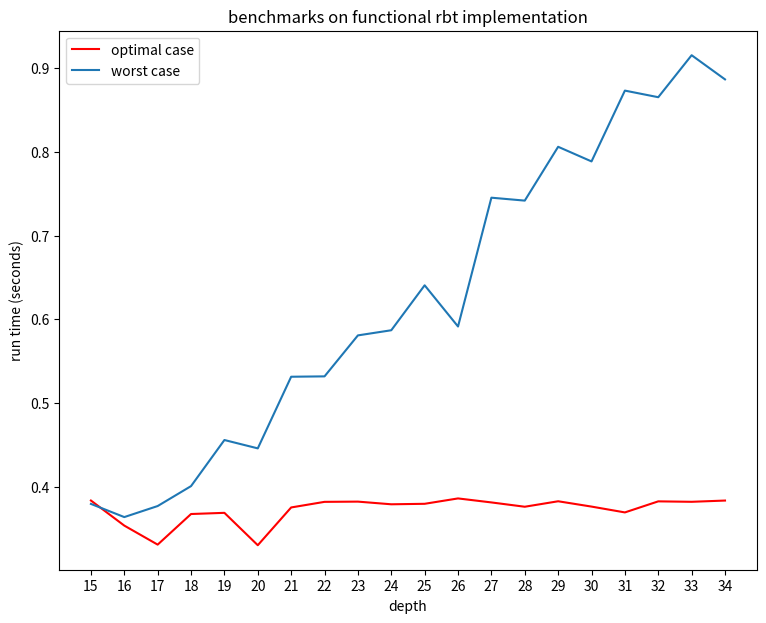

Reproduce this figure in Python.
from matplotlib import pyplot as plt

data = {
    "ibalanced_15": [0.007815, 0.011758, 0.015623, 0.007779, 0.011726, 0.019472, 0.01951, 0.015623, 0.02727, 0.015617],
    "dbalanced_15": [0.011736, 0.011772, 0.019525, 0.019506, 0.019534, 0.011686, 0.011702, 0.015655, 0.007851, 0.015574],
    "iunbalanced_15": [0.013456, 0.009201, 0.0, 0.002645, 0.013592, 0.018247, 0.011013, 0.001623, 0.012273, 0.014343],
    "dunbalanced_15": [0.0, 0.007855, 0.0, 0.023056, 0.00947, 0.02224, 0.005121, 0.011651, 0.021859, 0.030904],
    "ibalanced_20": [0.085821, 0.081837, 0.081935, 0.10132, 0.13273, 0.066326, 0.116563, 0.08205, 0.078012, 0.127782],
    "dbalanced_20": [0.093646, 0.089694, 0.077916, 0.089614, 0.081737, 0.140258, 0.081861, 0.089469, 0.066473, 0.093285],
    "ibalanced_24": [0.735448, 1.060945, 0.877922, 0.840328, 0.84031, 0.801963, 0.641323, 0.672798, 0.900636, 0.77494],
    "dbalanced_24": [0.894189, 0.656927, 0.778568, 0.692289, 0.723688, 0.549686, 0.57953, 0.723524, 0.632646, 0.702318],
    "iunbalanced_20": [0.063017, 0.054682, 0.055215, 0.090088, 0.055671, 0.090587, 0.05526, 0.074434, 0.086291, 0.076315],
    "dunbalanced_20": [0.050336, 0.076471, 0.056073, 0.02908, 0.081621, 0.09468, 0.064857, 0.072873, 0.068266, 0.091214],
    "iunbalanced_24": [0.696987, 0.748422, 0.758408, 0.900185, 0.828602, 0.81262, 0.873536, 0.877019, 0.864638, 0.864713],
    "dunbalanced_24": [0.688238, 0.645551, 0.768481, 0.756927, 0.738948, 0.694287, 0.810637, 0.737522, 0.766266, 0.67609]
}

data_2 = {
"i_opt_15":[(0.495407, 2240000000.000000), (0.473046, 2240000000.000000), (0.511585, 2240000000.000000), (0.469487, 2240000000.000000), (0.475962, 2240000000.000000)],
"i_opt_16":[(0.494203, 2240000000.000000), (0.459423, 2240000000.000000), (0.517672, 2240000000.000000), (0.496359, 2240000000.000000), (0.480707, 2240000000.000000)],
"i_opt_17":[(0.583831, 2464000000.000000), (0.531695, 2464000000.000000), (0.573769, 2464000000.000000), (0.586882, 2464000000.000000), (0.588530, 2464000000.000000)],
"i_opt_18":[(0.549511, 2464000000.000000), (0.569936, 2464000000.000000), (0.575364, 2464000000.000000), (0.578294, 2464000000.000000), (0.587962, 2464000000.000000)],
"i_opt_19":[(0.595311, 2688000000.000000), (0.600327, 2688000000.000000), (0.610538, 2688000000.000000), (0.557778, 2688000000.000000), (0.620284, 2688000000.000000)],
"i_opt_20":[(0.614957, 2688000000.000000), (0.631914, 2688000000.000000), (0.617761, 2688000000.000000), (0.579999, 2688000000.000000), (0.641586, 2688000000.000000)],
"i_opt_21":[(0.661397, 2912000000.000000), (0.690379, 2912000000.000000), (0.666908, 2912000000.000000), (0.667570, 2912000000.000000), (0.681370, 2912000000.000000)],
"i_opt_22":[(0.629900, 2912000000.000000), (0.671413, 2912000000.000000), (0.652543, 2912000000.000000), (0.666325, 2912000000.000000), (0.668904, 2912000000.000000)],
"i_opt_23":[(0.715680, 3136000000.000000), (0.732837, 3136000000.000000), (0.717644, 3136000000.000000), (0.719951, 3136000000.000000), (0.636807, 3136000000.000000)],
"i_opt_24":[(0.719591, 3136000000.000000), (0.690589, 3136000000.000000), (0.733948, 3136000000.000000), (0.664385, 3136000000.000000), (0.714353, 3136000000.000000)],
"i_opt_25":[(0.757748, 3360000000.000000), (0.758367, 3360000000.000000), (0.755802, 3360000000.000000), (0.763203, 3360000000.000000), (0.785610, 3360000000.000000)],
"i_opt_26":[(0.774270, 3360000000.000000), (0.769843, 3360000000.000000), (0.761420, 3360000000.000000), (0.743643, 3360000000.000000), (0.766783, 3360000000.000000)],
"i_opt_27":[(0.842667, 3584000000.000000), (0.849944, 3584000000.000000), (0.825323, 3584000000.000000), (0.845616, 3584000000.000000), (0.767251, 3584000000.000000)],
"i_opt_28":[(0.774358, 3584000000.000000), (0.799301, 3584000000.000000), (0.854731, 3584000000.000000), (0.842467, 3584000000.000000), (0.852936, 3584000000.000000)],
"i_opt_29":[(0.881271, 3808000000.000000), (0.908537, 3808000000.000000), (0.854434, 3808000000.000000), (0.894416, 3808000000.000000), (0.857074, 3808000000.000000)],
"i_opt_30":[(0.878669, 3808000000.000000), (0.873646, 3808000000.000000), (0.896406, 3808000000.000000), (0.803058, 3808000000.000000), (0.882461, 3808000000.000000)],
"i_opt_31":[(0.930060, 4032000000.000000), (0.940014, 4032000000.000000), (0.942281, 4032000000.000000), (0.927363, 4032000000.000000), (0.986612, 4032000000.000000)],
"i_opt_32":[(0.929026, 4032000000.000000), (0.951759, 4032000000.000000), (0.961047, 4032000000.000000), (0.963180, 4032000000.000000), (0.955132, 4032000000.000000)],
"i_opt_33":[(1.000752, 4256000000.000000), (0.967554, 4256000000.000000), (0.966777, 4256000000.000000), (1.016945, 4256000000.000000), (1.006080, 4256000000.000000)],
"i_opt_34":[(0.992171, 4256000000.000000), (0.911118, 4256000000.000000), (0.887698, 4256000000.000000), (1.004771, 4256000000.000000), (1.005411, 4256000000.000000)],
"i_opt_35":[(1.056303, 4480000000.000000), (1.022457, 4480000000.000000), (1.047791, 4480000000.000000), (1.064967, 4480000000.000000), (1.007589, 4480000000.000000)],
"i_worst_15":[(0.863321, 3808000000.000000), (0.880662, 3808000000.000000), (0.772695, 3808000000.000000), (0.762155, 3808000000.000000), (0.753960, 3808000000.000000)],
"i_worst_16":[(0.849065, 4032000000.000000), (0.786632, 4032000000.000000), (0.807380, 4032000000.000000), (0.797522, 4032000000.000000), (0.798065, 4032000000.000000)],
"i_worst_17":[(0.809805, 4256000000.000000), (0.814089, 4256000000.000000), (0.811699, 4256000000.000000), (0.812298, 4256000000.000000), (0.844308, 4256000000.000000)],
"i_worst_18":[(1.049374, 4480000000.000000), (0.937110, 4480000000.000000), (1.049344, 4480000000.000000), (1.066098, 4480000000.000000), (1.067131, 4480000000.000000)],
"i_worst_19":[(1.063011, 4704000000.000000), (1.066628, 4704000000.000000), (1.095209, 4704000000.000000), (1.113256, 4704000000.000000), (1.109251, 4704000000.000000)],
"i_worst_20":[(1.154472, 4928000000.000000), (1.138046, 4928000000.000000), (1.172970, 4928000000.000000), (1.141291, 4928000000.000000), (1.128383, 4928000000.000000)],
"i_worst_21":[(1.206849, 5152000000.000000), (0.965897, 5152000000.000000), (1.137019, 5152000000.000000), (1.227977, 5152000000.000000), (1.228034, 5152000000.000000)],
"i_worst_22":[(1.253750, 5376000000.000000), (1.228164, 5376000000.000000), (1.274771, 5376000000.000000), (1.193707, 5376000000.000000), (1.271725, 5376000000.000000)],
"i_worst_23":[(1.339087, 5600000000.000000), (1.311619, 5600000000.000000), (1.311787, 5600000000.000000), (1.312312, 5600000000.000000), (1.315172, 5600000000.000000)],
"i_worst_24":[(1.395980, 5824000000.000000), (1.371455, 5824000000.000000), (1.371779, 5824000000.000000), (1.343087, 5824000000.000000), (1.327775, 5824000000.000000)],
"i_worst_25":[(1.341445, 6048000000.000000), (1.433151, 6048000000.000000), (1.396046, 6048000000.000000), (1.269622, 6048000000.000000), (1.427496, 6048000000.000000)],
"i_worst_26":[(1.494404, 6272000000.000000), (1.489746, 6272000000.000000), (1.405512, 6272000000.000000), (1.443811, 6272000000.000000), (1.487491, 6272000000.000000)],
"i_worst_27":[(1.452346, 6496000000.000000), (1.540623, 6496000000.000000), (1.500771, 6496000000.000000), (1.318466, 6496000000.000000), (1.301086, 6496000000.000000)],
"i_worst_28":[(1.387407, 6720000000.000000), (1.585406, 6720000000.000000), (1.636683, 6720000000.000000), (1.605312, 6720000000.000000), (1.679336, 6720000000.000000)],
"i_worst_29":[(1.642841, 6944000000.000000), (1.741759, 6944000000.000000), (1.652812, 6944000000.000000), (1.632266, 6944000000.000000), (1.662953, 6944000000.000000)],
"i_worst_30":[(1.631686, 7168000000.000000), (1.716666, 7168000000.000000), (1.705187, 7168000000.000000), (1.706232, 7168000000.000000), (1.731593, 7168000000.000000)],
"i_worst_31":[(1.781603, 7392000000.000000), (1.770522, 7392000000.000000), (1.791360, 7392000000.000000), (1.741180, 7392000000.000000), (1.756495, 7392000000.000000)],
"i_worst_32":[(1.681265, 7616000000.000000), (1.842648, 7616000000.000000), (1.819034, 7616000000.000000), (1.891006, 7616000000.000000), (1.828261, 7616000000.000000)],
"i_worst_33":[(1.844666, 7840000000.000000), (1.916901, 7840000000.000000), (1.940058, 7840000000.000000), (1.951183, 7840000000.000000), (1.865788, 7840000000.000000)],
"i_worst_34":[(1.944971, 8064000000.000000), (1.954850, 8064000000.000000), (1.961625, 8064000000.000000), (1.875851, 8064000000.000000), (1.784160, 8064000000.000000)],
"i_worst_35":[(2.010059, 8288000000.000000), (2.087543, 8288000000.000000), (1.991521, 8288000000.000000), (1.998531, 8288000000.000000), (2.034686, 8288000000.000000)],
"d_opt15":[(0.376068, 2016000000.000000), (0.380265, 2016000000.000000), (0.399909, 2016000000.000000), (0.377375, 2016000000.000000), (0.383917, 2016000000.000000)],
"d_opt16":[(0.384701, 2016000000.000000), (0.389614, 2016000000.000000), (0.337165, 2016000000.000000), (0.328857, 2016000000.000000), (0.327405, 2016000000.000000)],
"d_opt17":[(0.331975, 2016000000.000000), (0.331484, 2016000000.000000), (0.326620, 2016000000.000000), (0.337319, 2016000000.000000), (0.326668, 2016000000.000000)],
"d_opt18":[(0.328382, 2016000000.000000), (0.355927, 2016000000.000000), (0.381096, 2016000000.000000), (0.383489, 2016000000.000000), (0.388035, 2016000000.000000)],
"d_opt19":[(0.406380, 2016000000.000000), (0.385780, 2016000000.000000), (0.396878, 2016000000.000000), (0.329851, 2016000000.000000), (0.325070, 2016000000.000000)],
"d_opt20":[(0.328892, 2016000000.000000), (0.332973, 2016000000.000000), (0.336642, 2016000000.000000), (0.326317, 2016000000.000000), (0.325710, 2016000000.000000)],
"d_opt21":[(0.352929, 2016000000.000000), (0.384448, 2016000000.000000), (0.378907, 2016000000.000000), (0.379801, 2016000000.000000), (0.380042, 2016000000.000000)],
"d_opt22":[(0.385115, 2016000000.000000), (0.380743, 2016000000.000000), (0.386900, 2016000000.000000), (0.380389, 2016000000.000000), (0.376446, 2016000000.000000)],
"d_opt23":[(0.387868, 2016000000.000000), (0.384752, 2016000000.000000), (0.383763, 2016000000.000000), (0.381241, 2016000000.000000), (0.373339, 2016000000.000000)],
"d_opt24":[(0.384088, 2016000000.000000), (0.367036, 2016000000.000000), (0.368891, 2016000000.000000), (0.389634, 2016000000.000000), (0.385389, 2016000000.000000)],
"d_opt25":[(0.377548, 2016000000.000000), (0.380103, 2016000000.000000), (0.381910, 2016000000.000000), (0.377880, 2016000000.000000), (0.380504, 2016000000.000000)],
"d_opt26":[(0.384959, 2016000000.000000), (0.387661, 2016000000.000000), (0.390056, 2016000000.000000), (0.380315, 2016000000.000000), (0.387069, 2016000000.000000)],
"d_opt27":[(0.375574, 2016000000.000000), (0.382393, 2016000000.000000), (0.379033, 2016000000.000000), (0.383962, 2016000000.000000), (0.385180, 2016000000.000000)],
"d_opt28":[(0.377006, 2016000000.000000), (0.368945, 2016000000.000000), (0.369221, 2016000000.000000), (0.388469, 2016000000.000000), (0.376759, 2016000000.000000)],
"d_opt29":[(0.370668, 2016000000.000000), (0.399316, 2016000000.000000), (0.380237, 2016000000.000000), (0.383095, 2016000000.000000), (0.379785, 2016000000.000000)],
"d_opt30":[(0.374797, 2016000000.000000), (0.331326, 2016000000.000000), (0.396132, 2016000000.000000), (0.395891, 2016000000.000000), (0.383152, 2016000000.000000)],
"d_opt31":[(0.374086, 2016000000.000000), (0.382622, 2016000000.000000), (0.398396, 2016000000.000000), (0.346094, 2016000000.000000), (0.345286, 2016000000.000000)],
"d_opt32":[(0.373710, 2016000000.000000), (0.384934, 2016000000.000000), (0.389991, 2016000000.000000), (0.382653, 2016000000.000000), (0.381262, 2016000000.000000)],
"d_opt33":[(0.367813, 2016000000.000000), (0.375506, 2016000000.000000), (0.389826, 2016000000.000000), (0.383129, 2016000000.000000), (0.393613, 2016000000.000000)],
"d_opt34":[(0.388494, 2016000000.000000), (0.378089, 2016000000.000000), (0.388034, 2016000000.000000), (0.379079, 2016000000.000000), (0.383634, 2016000000.000000)],
"d_opt35":[(0.394056, 2016000000.000000), (0.383571, 2016000000.000000), (0.393723, 2016000000.000000), (0.365697, 2016000000.000000), (0.386312, 2016000000.000000)],
"d_worst15":[(0.389437, 2016000000.000000), (0.382042, 2016000000.000000), (0.371115, 2016000000.000000), (0.370153, 2016000000.000000), (0.384603, 2016000000.000000)],
"d_worst16":[(0.378066, 2016000000.000000), (0.379191, 2016000000.000000), (0.356245, 2016000000.000000), (0.345621, 2016000000.000000), (0.359491, 2016000000.000000)],
"d_worst17":[(0.376052, 2240000000.000000), (0.382432, 2240000000.000000), (0.378977, 2240000000.000000), (0.376027, 2240000000.000000), (0.371100, 2240000000.000000)],
"d_worst18":[(0.386864, 2240000000.000000), (0.380357, 2240000000.000000), (0.399977, 2240000000.000000), (0.438979, 2240000000.000000), (0.397462, 2240000000.000000)],
"d_worst19":[(0.433003, 2464000000.000000), (0.481366, 2464000000.000000), (0.481298, 2464000000.000000), (0.459139, 2464000000.000000), (0.424124, 2464000000.000000)],
"d_worst20":[(0.432978, 2464000000.000000), (0.461010, 2464000000.000000), (0.464515, 2464000000.000000), (0.415692, 2464000000.000000), (0.454817, 2464000000.000000)],
"d_worst21":[(0.543311, 2688000000.000000), (0.532760, 2688000000.000000), (0.531269, 2688000000.000000), (0.519452, 2688000000.000000), (0.530134, 2688000000.000000)],
"d_worst22":[(0.531817, 2688000000.000000), (0.521370, 2688000000.000000), (0.540502, 2688000000.000000), (0.535033, 2688000000.000000), (0.530391, 2688000000.000000)],
"d_worst23":[(0.570422, 2912000000.000000), (0.591170, 2912000000.000000), (0.574469, 2912000000.000000), (0.569990, 2912000000.000000), (0.597817, 2912000000.000000)],
"d_worst24":[(0.603502, 2912000000.000000), (0.590095, 2912000000.000000), (0.576517, 2912000000.000000), (0.583267, 2912000000.000000), (0.581195, 2912000000.000000)],
"d_worst25":[(0.651048, 3136000000.000000), (0.641552, 3136000000.000000), (0.653974, 3136000000.000000), (0.646649, 3136000000.000000), (0.609888, 3136000000.000000)],
"d_worst26":[(0.536632, 3136000000.000000), (0.555654, 3136000000.000000), (0.538759, 3136000000.000000), (0.673370, 3136000000.000000), (0.652539, 3136000000.000000)],
"d_worst27":[(0.762830, 3360000000.000000), (0.729162, 3360000000.000000), (0.730668, 3360000000.000000), (0.768623, 3360000000.000000), (0.735122, 3360000000.000000)],
"d_worst28":[(0.752756, 3360000000.000000), (0.746568, 3360000000.000000), (0.733455, 3360000000.000000), (0.739913, 3360000000.000000), (0.736230, 3360000000.000000)],
"d_worst29":[(0.779316, 3584000000.000000), (0.815355, 3584000000.000000), (0.803249, 3584000000.000000), (0.804418, 3584000000.000000), (0.828135, 3584000000.000000)],
"d_worst30":[(0.801831, 3584000000.000000), (0.807916, 3584000000.000000), (0.778230, 3584000000.000000), (0.777015, 3584000000.000000), (0.778057, 3584000000.000000)],
"d_worst31":[(0.919013, 3808000000.000000), (0.862293, 3808000000.000000), (0.846514, 3808000000.000000), (0.858048, 3808000000.000000), (0.880187, 3808000000.000000)],
"d_worst32":[(0.896184, 3808000000.000000), (0.849563, 3808000000.000000), (0.852247, 3808000000.000000), (0.863753, 3808000000.000000), (0.864813, 3808000000.000000)],
"d_worst33":[(0.910267, 4032000000.000000), (0.907243, 4032000000.000000), (0.893671, 4032000000.000000), (0.902853, 4032000000.000000), (0.963340, 4032000000.000000)],
"d_worst34":[(0.860894, 4032000000.000000), (0.900588, 4032000000.000000), (0.905775, 4032000000.000000), (0.886403, 4032000000.000000), (0.879374, 4032000000.000000)],
"d_worst35":[(0.940759, 4256000000.000000), (0.938493, 4256000000.000000), (0.947769, 4256000000.000000), (0.946037, 4256000000.000000), (0.958529, 4256000000.000000)],
}

y_opt = []
y_worst = []

for i in range(15, 35):
    opt_values = data_2[f"d_opt{i}"]
    worst_values = data_2[f"d_worst{i}"]
    sum_opt = 0
    sum_worst = 0
    for t in range(5):
        sum_opt += opt_values[t][0]
        sum_worst += worst_values[t][0]
    y_opt += [sum_opt / 5]
    y_worst += [sum_worst / 5]

fig, ax = plt.subplots(figsize=(9, 7))

ax.plot(range(15,35), y_opt, "red", label="optimal case")
ax.plot(range(15,35), y_worst, label="worst case")
ax.set_title(
    f"benchmarks on functional rbt implementation"
)
ax.set_xlabel("depth")
ax.set_ylabel("run time (seconds)")
ax.set_xticks(range(15, 35))
ax.legend()

plt.show()
